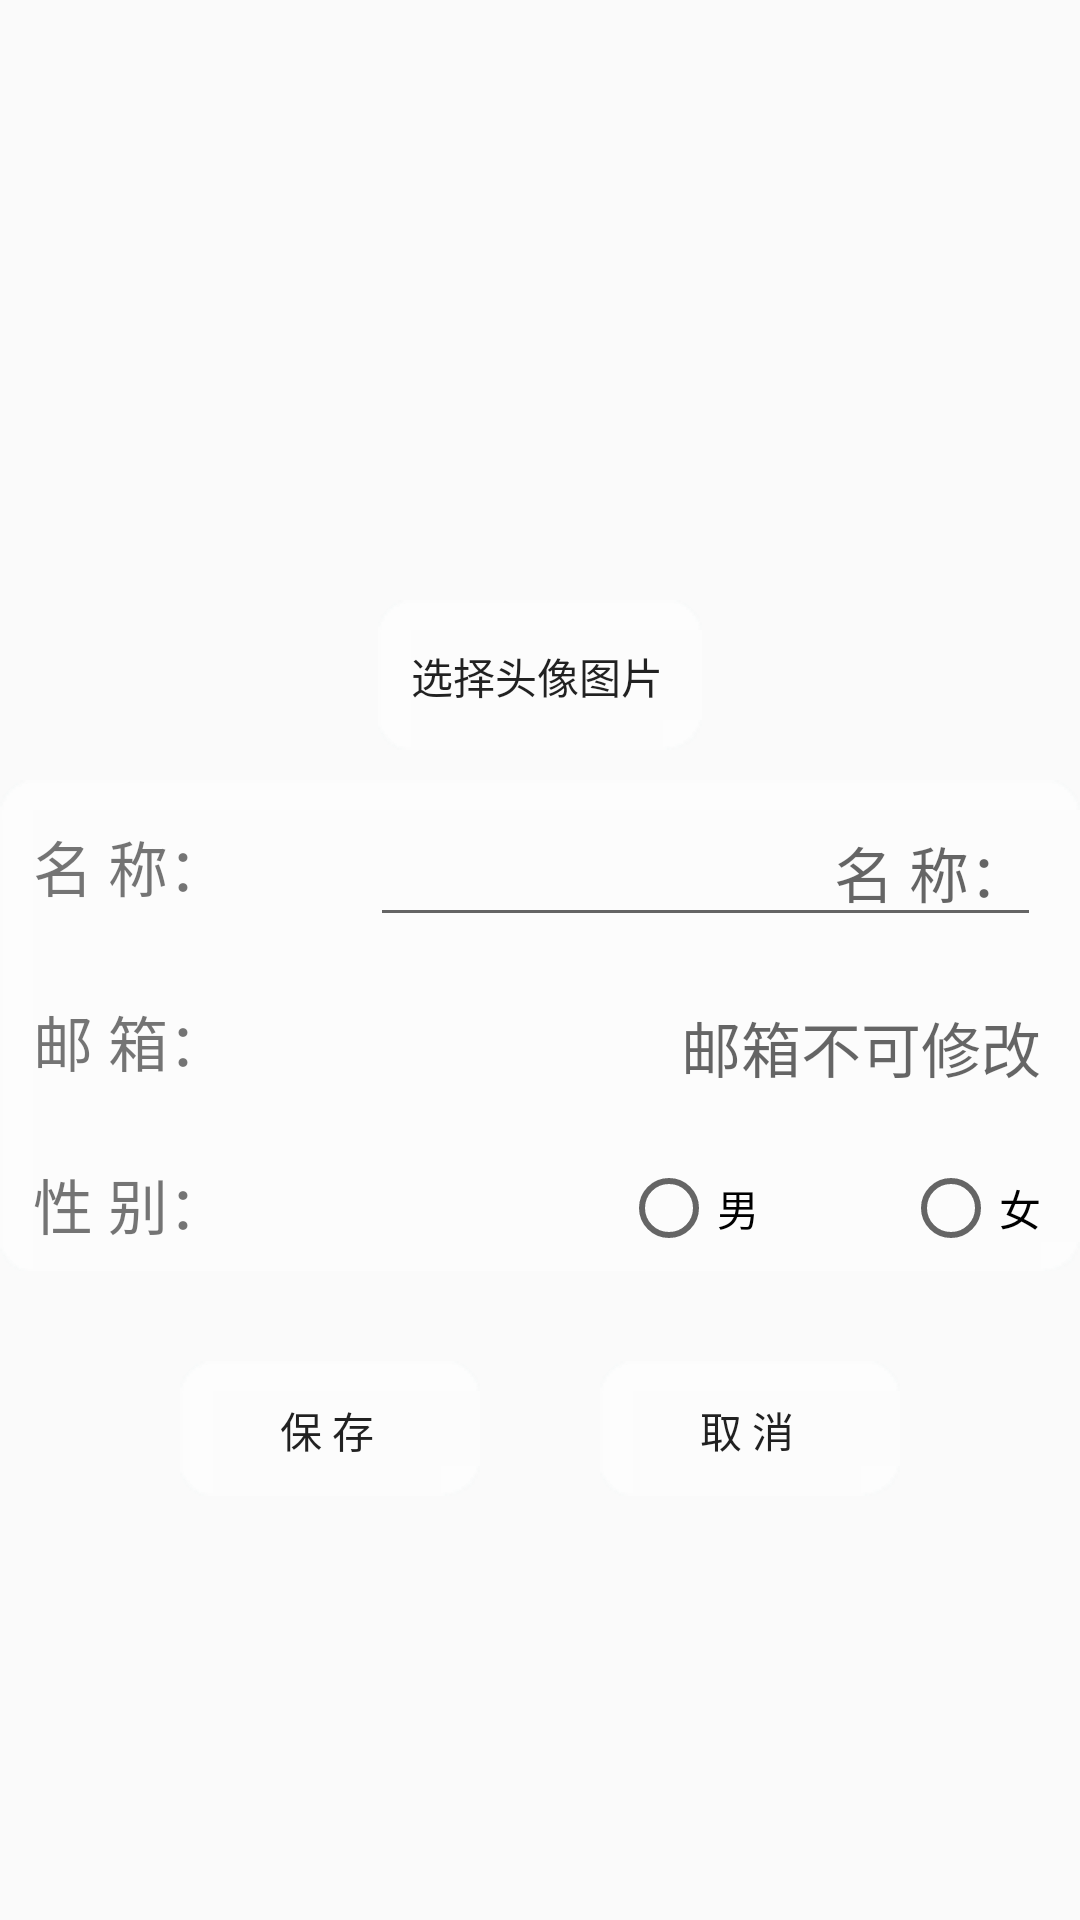

This screen was rendered from an Android layout file. Write that file and the resources it references.
<!-- AndroidManifest.xml: application theme AppTheme -->
<!-- res/layout/setdata.xml -->
<?xml version="1.0" encoding="utf-8"?>
<RelativeLayout xmlns:android="http://schemas.android.com/apk/res/android"
    android:layout_width="match_parent"
    android:layout_height="match_parent">

    <ImageView
        android:layout_width="match_parent"
        android:layout_height="match_parent"
        android:background="@drawable/chao_yong"
        android:contentDescription="@string/修改信息界面背景"
        android:scaleType="center" />

    <ImageView
        android:id="@+id/setdata_image"
        android:layout_width="200dp"
        android:layout_height="200dp"
        android:layout_centerHorizontal="true"
        android:contentDescription="@string/选择头像图片"
        android:scaleType="centerCrop" />

    <Button
        android:id="@+id/set_image_button"
        android:layout_width="wrap_content"
        android:layout_height="wrap_content"
        android:layout_below="@+id/setdata_image"
        android:layout_centerHorizontal="true"
        android:background="@drawable/bai_di2"
        android:onClick="get_image"
        android:text="@string/选择头像图片" />

    <LinearLayout
        android:id="@+id/set_line1"
        android:layout_width="match_parent"
        android:layout_height="wrap_content"
        android:layout_below="@+id/set_image_button"
        android:background="@drawable/bai_di2"
        android:layout_marginTop="10dp"
        android:orientation="vertical">

        <LinearLayout
            android:id="@+id/set_line2"
            android:layout_width="match_parent"
            android:layout_height="wrap_content"
            android:orientation="horizontal">

            <TextView
                android:layout_width="wrap_content"
                android:layout_height="wrap_content"
                android:layout_weight="4"
                android:text="@string/昵称"
                android:textSize="20sp" />

            <EditText
                android:id="@+id/setdata_name"
                android:layout_width="200dp"
                android:layout_height="wrap_content"
                android:layout_weight="2"
                android:gravity="end"
                android:hint="@string/昵称"
                android:textSize="20sp" />
        </LinearLayout>

        <LinearLayout
            android:layout_width="match_parent"
            android:layout_height="wrap_content"
            android:layout_marginTop="20dp"
            android:orientation="horizontal">

            <TextView
                android:layout_width="wrap_content"
                android:layout_height="wrap_content"
                android:layout_weight="4"
                android:text="@string/邮箱"
                android:textSize="20sp" />

            <TextView
                android:id="@+id/setdata_email"
                android:layout_width="200dp"
                android:layout_height="wrap_content"
                android:layout_weight="2"
                android:gravity="end"
                android:hint="@string/邮箱不可修改"
                android:textSize="20sp" />
        </LinearLayout>

        <LinearLayout
            android:layout_width="match_parent"
            android:layout_height="wrap_content"
            android:layout_marginTop="25dp"
            android:orientation="horizontal">

            <TextView
                android:layout_width="wrap_content"
                android:layout_height="wrap_content"
                android:layout_weight="4"
                android:text="@string/性别"
                android:textSize="20sp" />

            <RadioGroup
                android:id="@+id/radio1"
                android:layout_width="wrap_content"
                android:layout_height="wrap_content"
                android:layout_weight="8"
                android:gravity="end"
                android:orientation="horizontal">

                <RadioButton
                    android:id="@+id/radioButton1"
                    android:layout_width="wrap_content"
                    android:layout_height="wrap_content"
                    android:text="@string/男" />

                <RadioButton
                    android:id="@+id/radioButton2"
                    android:layout_width="wrap_content"
                    android:layout_height="wrap_content"
                    android:layout_marginStart="48dp"
                    android:text="@string/女" />

            </RadioGroup>
        </LinearLayout>
    </LinearLayout>

    <LinearLayout
        android:layout_width="wrap_content"
        android:layout_height="wrap_content"
        android:layout_below="@+id/set_line1"
        android:layout_centerHorizontal="true"
        android:layout_marginTop="30dp">

        <Button
            android:layout_width="100dp"
            android:layout_height="45dp"
            android:layout_gravity="center_horizontal"
            android:background="@drawable/bai_di2"
            android:onClick="setdata_save"
            android:text="@string/保存" />

        <Button
            android:layout_width="100dp"
            android:layout_height="45dp"
            android:layout_gravity="center_horizontal"
            android:layout_marginStart="40dp"
            android:background="@drawable/bai_di2"
            android:onClick="setdata_exit"
            android:text="@string/取消" />
    </LinearLayout>
</RelativeLayout>
<!-- resources referenced by this layout -->
<resources>
  <style name="AppTheme" parent="Theme.AppCompat.Light.DarkActionBar">
          
          <item name="colorPrimaryDark">@color/colorPrimaryDark</item>
          <item name="colorAccent">@color/colorAccent</item>
          <item name="colorPrimary">#4876FF</item>
       </style>
  <!-- not gathered from this repository: default colours our renderer supplied (Android Studio template values) -->
  <color name="colorPrimaryDark">#FF3700B3</color>
  <color name="colorAccent">#FF03DAC5</color>
</resources>
